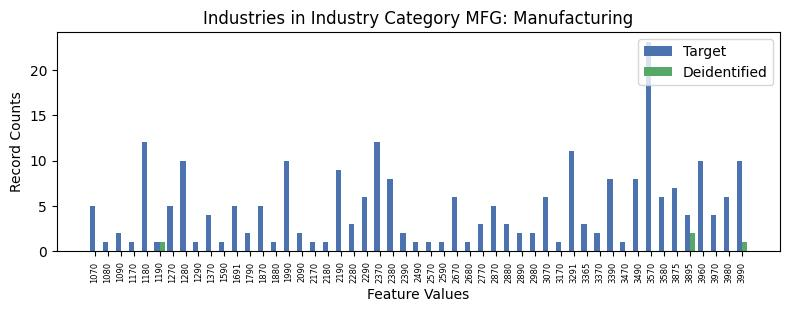

Data behind this chart, as committed beside it:
, INDP, count_target, count_deidentified
3, 1070, 5, 0.0
47, 1080, 1, 0.0
34, 1090, 2, 0.0
41, 1170, 1, 0.0
5, 1180, 12, 0.0
31, 1190, 1, 1.0
18, 1270, 5, 0.0
9, 1280, 10, 0.0
46, 1290, 1, 0.0
39, 1370, 4, 0.0
40, 1590, 1, 0.0
13, 1691, 5, 0.0
43, 1790, 2, 0.0
35, 1870, 5, 0.0
49, 1880, 1, 0.0
22, 1990, 10, 0.0
7, 2090, 2, 0.0
45, 2170, 1, 0.0
42, 2180, 1, 0.0
28, 2190, 9, 0.0
23, 2280, 3, 0.0
20, 2290, 6, 0.0
12, 2370, 12, 0.0
32, 2380, 8, 0.0
19, 2390, 2, 0.0
38, 2490, 1, 0.0
21, 2570, 1, 0.0
15, 2590, 1, 0.0
10, 2670, 6, 0.0
44, 2680, 1, 0.0
1, 2770, 3, 0.0
4, 2870, 5, 0.0
6, 2880, 3, 0.0
50, 2890, 2, 0.0
16, 2980, 2, 0.0
37, 3070, 6, 0.0
27, 3170, 1, 0.0
0, 3291, 11, 0.0
25, 3365, 3, 0.0
17, 3370, 2, 0.0
29, 3390, 8, 0.0
48, 3470, 1, 0.0
26, 3490, 8, 0.0
2, 3570, 23, 0.0
14, 3580, 6, 0.0
33, 3875, 7, 0.0
36, 3895, 4, 2.0
8, 3960, 10, 0.0
30, 3970, 4, 0.0
24, 3980, 6, 0.0
11, 3990, 10, 1.0
